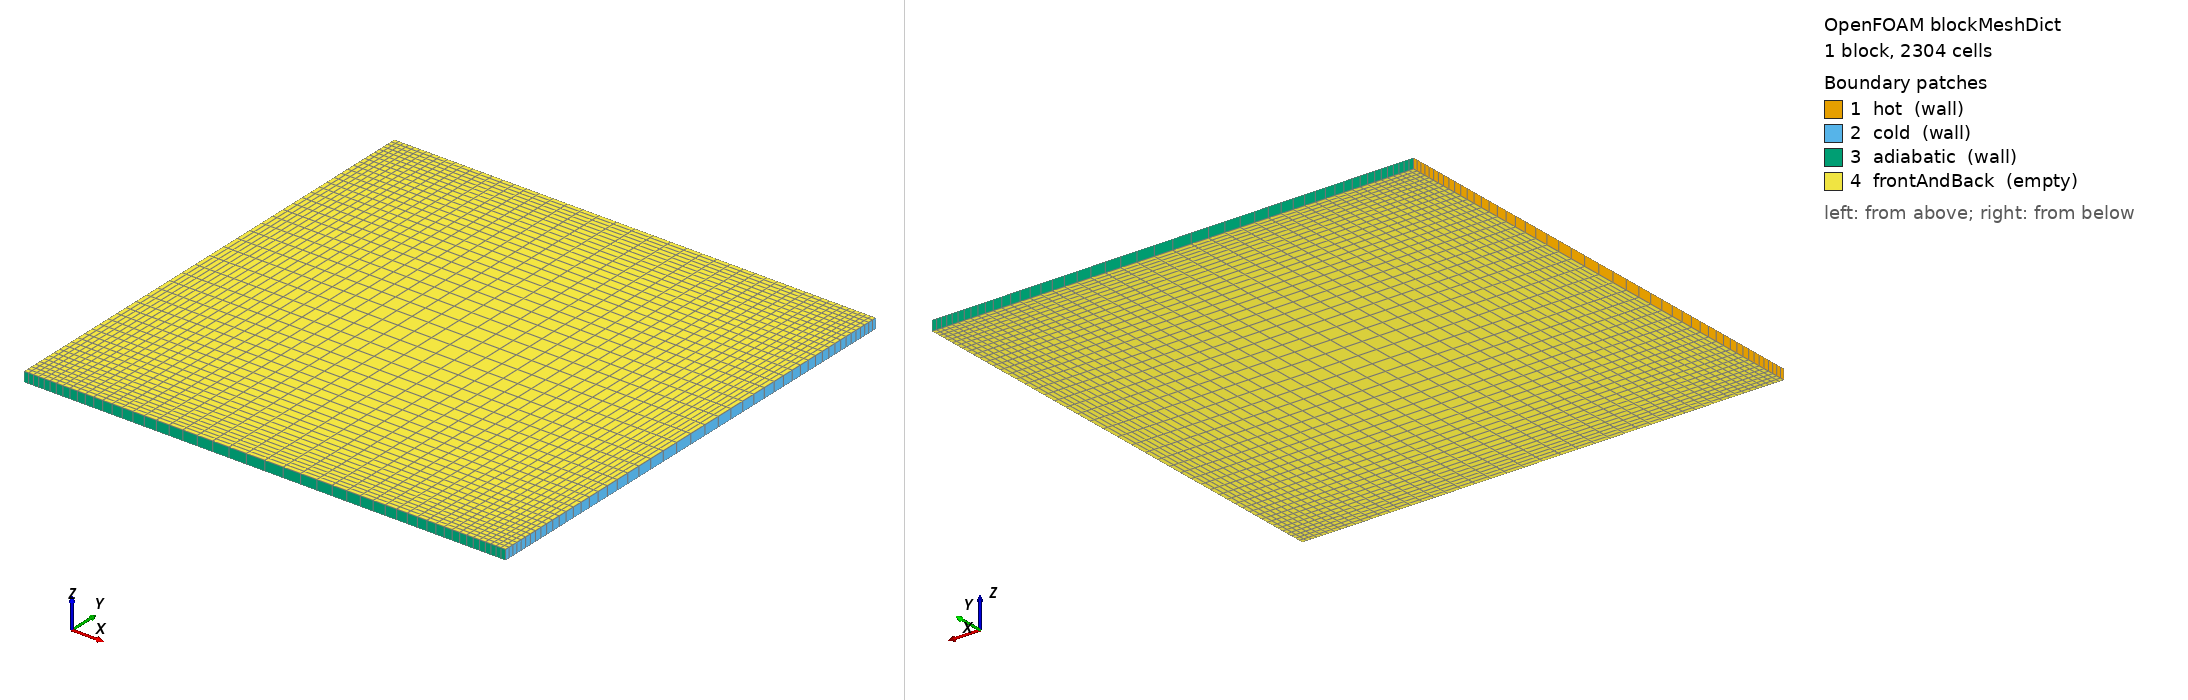

OpenFOAM case: the mesh blockMesh builds from blockMeshDict, 1 block(s), 2304 cells. Boundary patches (legend numbers): 1 hot (wall), 2 cold (wall), 3 adiabatic (wall), 4 frontAndBack (empty). Left view from above one corner, right view from below the opposite corner. Boundary conditions: 0 field file(s) under 0/; 0 of 4 drawn patches have an entry in a shipped field file.

=== system/blockMeshDict ===
FoamFile
{
    format ascii;
    class dictionary;
    object blockMeshDict;
}

convertToMeters 1;
vertices ( (0 0 0) (0.1 0 0) (0.1 0.1 0) (0 0.1 0) (0 0 0.0020833333333333333) (0.1 0 0.0020833333333333333) (0.1 0.1 0.0020833333333333333) (0 0.1 0.0020833333333333333) );
blocks ( hex (0 1 2 3 4 5 6 7) (48 48 1) simpleGrading (((0.5 0.5 4.0) (0.5 0.5 0.25)) ((0.5 0.5 4.0) (0.5 0.5 0.25)) 1) );
boundary
(
    hot { type wall; faces ((0 4 7 3)); }
    cold { type wall; faces ((1 2 6 5)); }
    adiabatic { type wall; faces ((0 1 5 4) (3 7 6 2)); }
    frontAndBack { type empty; faces ((0 3 2 1) (4 5 6 7)); }
);
